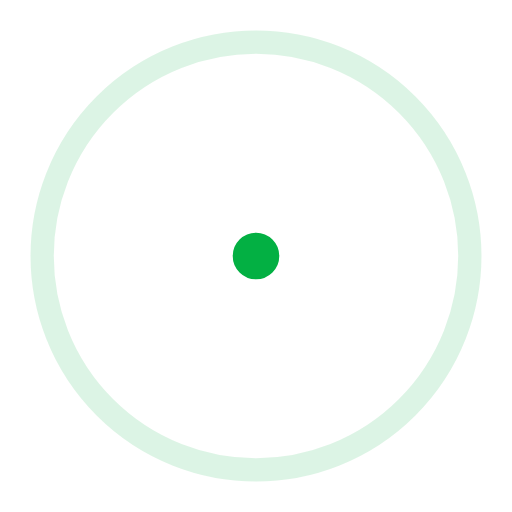
t = 0.00 s
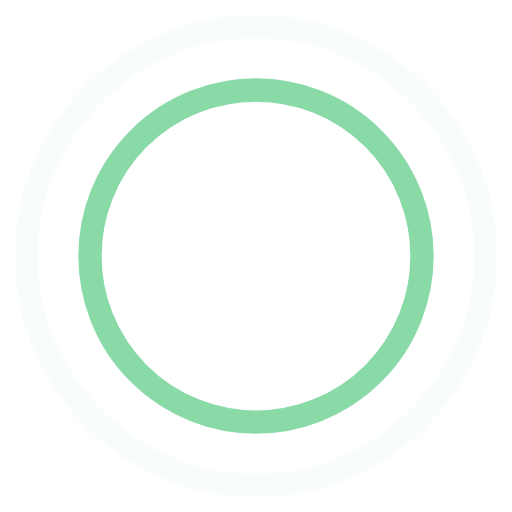
t = 0.45 s
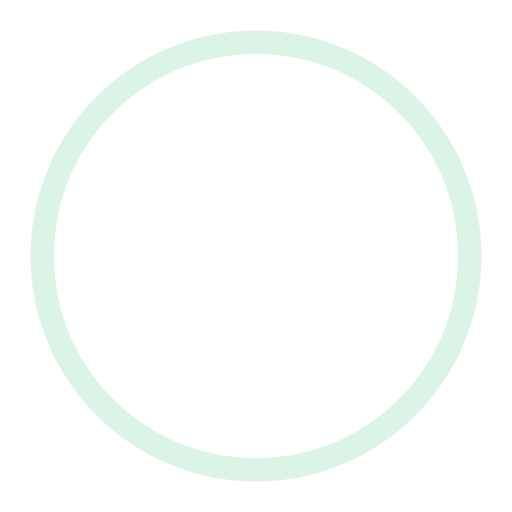
t = 0.90 s
t = 1.35 s: frame unchanged from t = 0.45 s, image omitted

The animated SVG that drew these frames (rendered in a browser with its animation timeline set to each time). Animation: 4 SMIL elements (animate=4); one cycle of 1.80 s, repeats indefinitely.

<!-- By Sam Herbert (@sherb), for everyone. More @ http://goo.gl/7AJzbL -->
<svg width="44" height="44" viewBox="0 0 44 44" xmlns="http://www.w3.org/2000/svg" stroke="#03B043">
    <g fill="none" fill-rule="evenodd" stroke-width="2">
        <circle cx="22" cy="22" r="1">
            <animate attributeName="r"
                begin="0s" dur="1.8s"
                values="1; 20"
                calcMode="spline"
                keyTimes="0; 1"
                keySplines="0.165, 0.84, 0.44, 1"
                repeatCount="indefinite" />
            <animate attributeName="stroke-opacity"
                begin="0s" dur="1.8s"
                values="1; 0"
                calcMode="spline"
                keyTimes="0; 1"
                keySplines="0.3, 0.61, 0.355, 1"
                repeatCount="indefinite" />
        </circle>
        <circle cx="22" cy="22" r="1">
            <animate attributeName="r"
                begin="-0.9s" dur="1.8s"
                values="1; 20"
                calcMode="spline"
                keyTimes="0; 1"
                keySplines="0.165, 0.84, 0.44, 1"
                repeatCount="indefinite" />
            <animate attributeName="stroke-opacity"
                begin="-0.9s" dur="1.8s"
                values="1; 0"
                calcMode="spline"
                keyTimes="0; 1"
                keySplines="0.3, 0.61, 0.355, 1"
                repeatCount="indefinite" />
        </circle>
    </g>
</svg>
